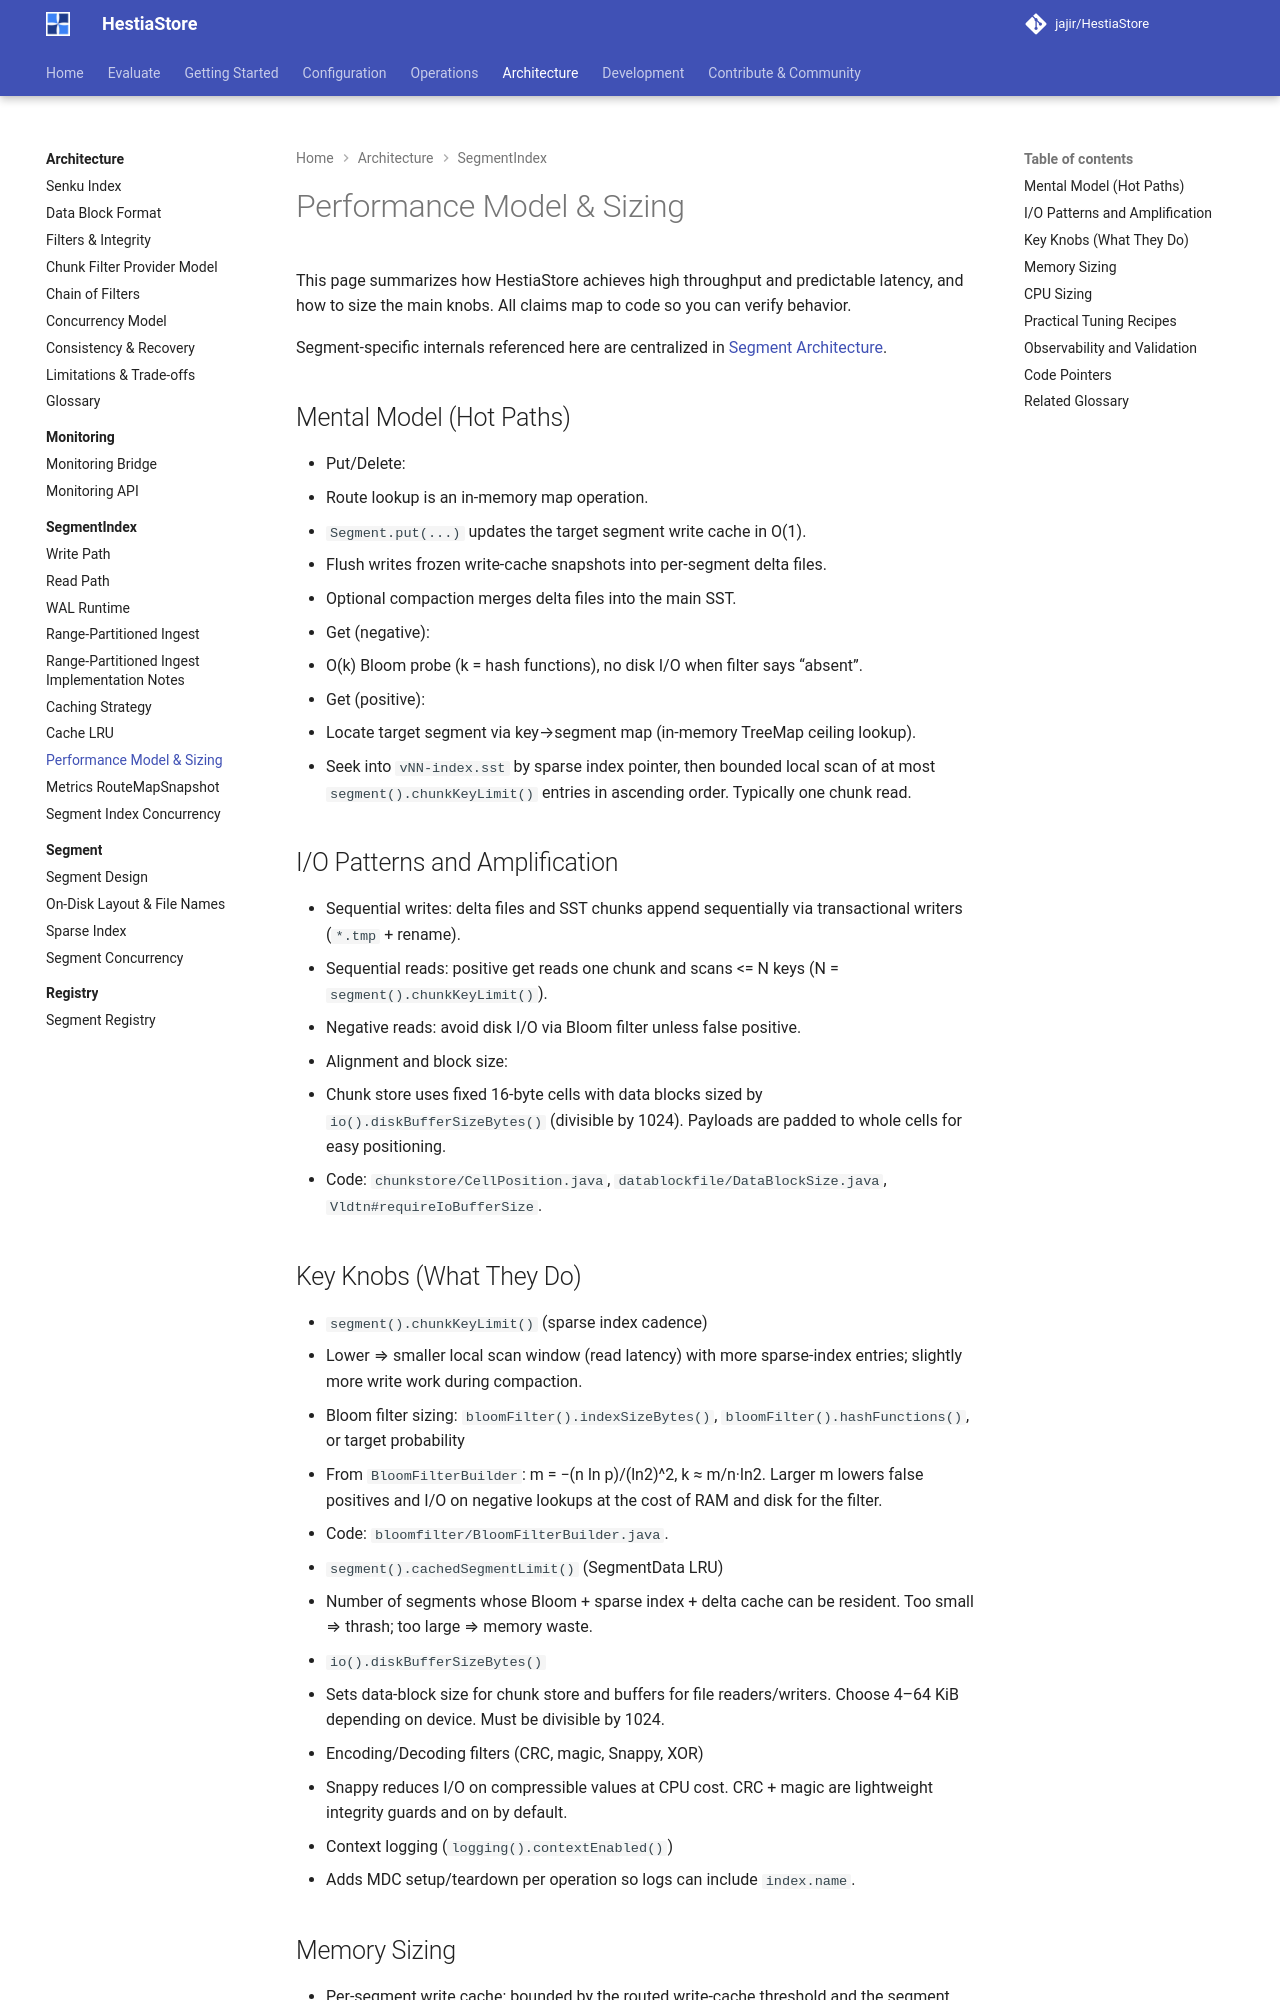

repository: jajir/HestiaStore · page: architecture/segmentindex/performance/index.html · generator: mkdocs

# Performance Model & Sizing

This page summarizes how HestiaStore achieves high throughput and predictable
latency, and how to size the main knobs. All claims map to code so you can
verify behavior.

Segment-specific internals referenced here are centralized in
[Segment Architecture](../segment/index.md).

## Mental Model (Hot Paths)

- Put/Delete:
  - Route lookup is an in-memory map operation.
  - `Segment.put(...)` updates the target segment write cache in O(1).
  - Flush writes frozen write-cache snapshots into per-segment delta files.
  - Optional compaction merges delta files into the main SST.

- Get (negative):
  - O(k) Bloom probe (k = hash functions), no disk I/O when filter says “absent”.

- Get (positive):
  - Locate target segment via key→segment map (in‑memory TreeMap ceiling lookup).
  - Seek into `vNN-index.sst` by sparse index pointer, then bounded local scan
    of at most `segment().chunkKeyLimit()` entries in ascending order.
    Typically one chunk read.

## I/O Patterns and Amplification

- Sequential writes: delta files and SST chunks append sequentially via transactional writers (`*.tmp` + rename).
- Sequential reads: positive get reads one chunk and scans <= N keys
  (N = `segment().chunkKeyLimit()`).
- Negative reads: avoid disk I/O via Bloom filter unless false positive.
- Alignment and block size:
  - Chunk store uses fixed 16-byte cells with data blocks sized by
    `io().diskBufferSizeBytes()` (divisible by 1024). Payloads are padded to
    whole cells for easy positioning.
  - Code: `chunkstore/CellPosition.java`, `datablockfile/DataBlockSize.java`, `Vldtn#requireIoBufferSize`.

## Key Knobs (What They Do)

- `segment().chunkKeyLimit()` (sparse index cadence)
  - Lower ⇒ smaller local scan window (read latency) with more sparse‑index entries; slightly more write work during compaction.

- Bloom filter sizing: `bloomFilter().indexSizeBytes()`,
  `bloomFilter().hashFunctions()`, or target probability
  - From `BloomFilterBuilder`: m = −(n ln p)/(ln2)^2, k ≈ m/n·ln2. Larger m lowers false positives and I/O on negative lookups at the cost of RAM and disk for the filter.
  - Code: `bloomfilter/BloomFilterBuilder.java`.

- `segment().cachedSegmentLimit()` (SegmentData LRU)
  - Number of segments whose Bloom + sparse index + delta cache can be resident. Too small ⇒ thrash; too large ⇒ memory waste.

- `io().diskBufferSizeBytes()`
  - Sets data‑block size for chunk store and buffers for file readers/writers. Choose 4–64 KiB depending on device. Must be divisible by 1024.

- Encoding/Decoding filters (CRC, magic, Snappy, XOR)
  - Snappy reduces I/O on compressible values at CPU cost. CRC + magic are lightweight integrity guards and on by default.

- Context logging (`logging().contextEnabled()`)
  - Adds MDC setup/teardown per operation so logs can include `index.name`.
